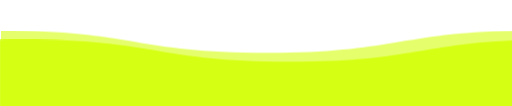
t = 0.00 s
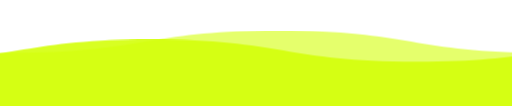
t = 1.50 s
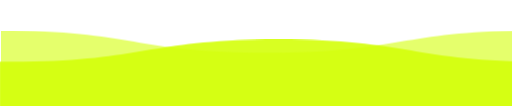
t = 3.00 s
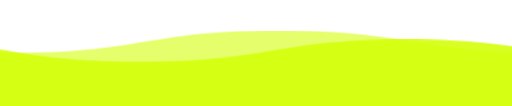
t = 4.50 s

The animated SVG that drew these frames (rendered in a browser with its animation timeline set to each time). Animation: 1 CSS @keyframes rule; one cycle of 6.00 s, repeats indefinitely.

<svg xmlns="http://www.w3.org/2000/svg" xmlns:xlink="http://www.w3.org/1999/xlink" viewBox="0 0 115 25">
<style>
svg {
  width: 110vw;
  position: fixed;
  top: -5px;
  transform: rotate(360deg);
  overflow: visible;
}

.wave {
  animation: wave 3s linear;
  animation-iteration-count: infinite;
  fill: #d4ff0a;
}

.wave:hover {
  fill: #ffffff;
}

#wave2 {
  animation-duration: 6s;
  animation-direction: reverse;
  opacity: 0.9;
}

#wave3 {
  animation-duration: 3s;
  opacity: 0.6;
}

@keyframes wave {
  to {
    transform: translateX(-100%);
  }
}
</style>

<defs fill="#d4ff0a">
  <filter id="anim" fill="#d4ff0a">
    <feGaussianBlur in="SourceGraphic" stdDeviation="1" result="blur" fill="#d4ff0a"/>
    <feColorMatrix in="blur" mode="matrix" values="       1 0 0 0 0         0 1 0 0 0         0 0 1 0 0         0 0 0 13 -9" result="anim" fill="#d4ff0a"/>
    <xfeBlend in="SourceGraphic" in2="anim" fill="#d4ff0a"/>
  </filter>
  <path id="wave" d="M 0,10 C 30,10 30,15 60,15 90,15 90,10 120,10 150,10 150,15 180,15 210,15 210,10 240,10 v 28 h -240 z" fill="#d4ff0a"/>
</defs> 
<use id="wave2" class="wave" xlink:href="#wave" x="0" y="0" fill="#d4ff0a"/>
<use id="wave3" class="wave" xlink:href="#wave" x="0" y="-2" fill="#d4ff0a"/>
</svg>
